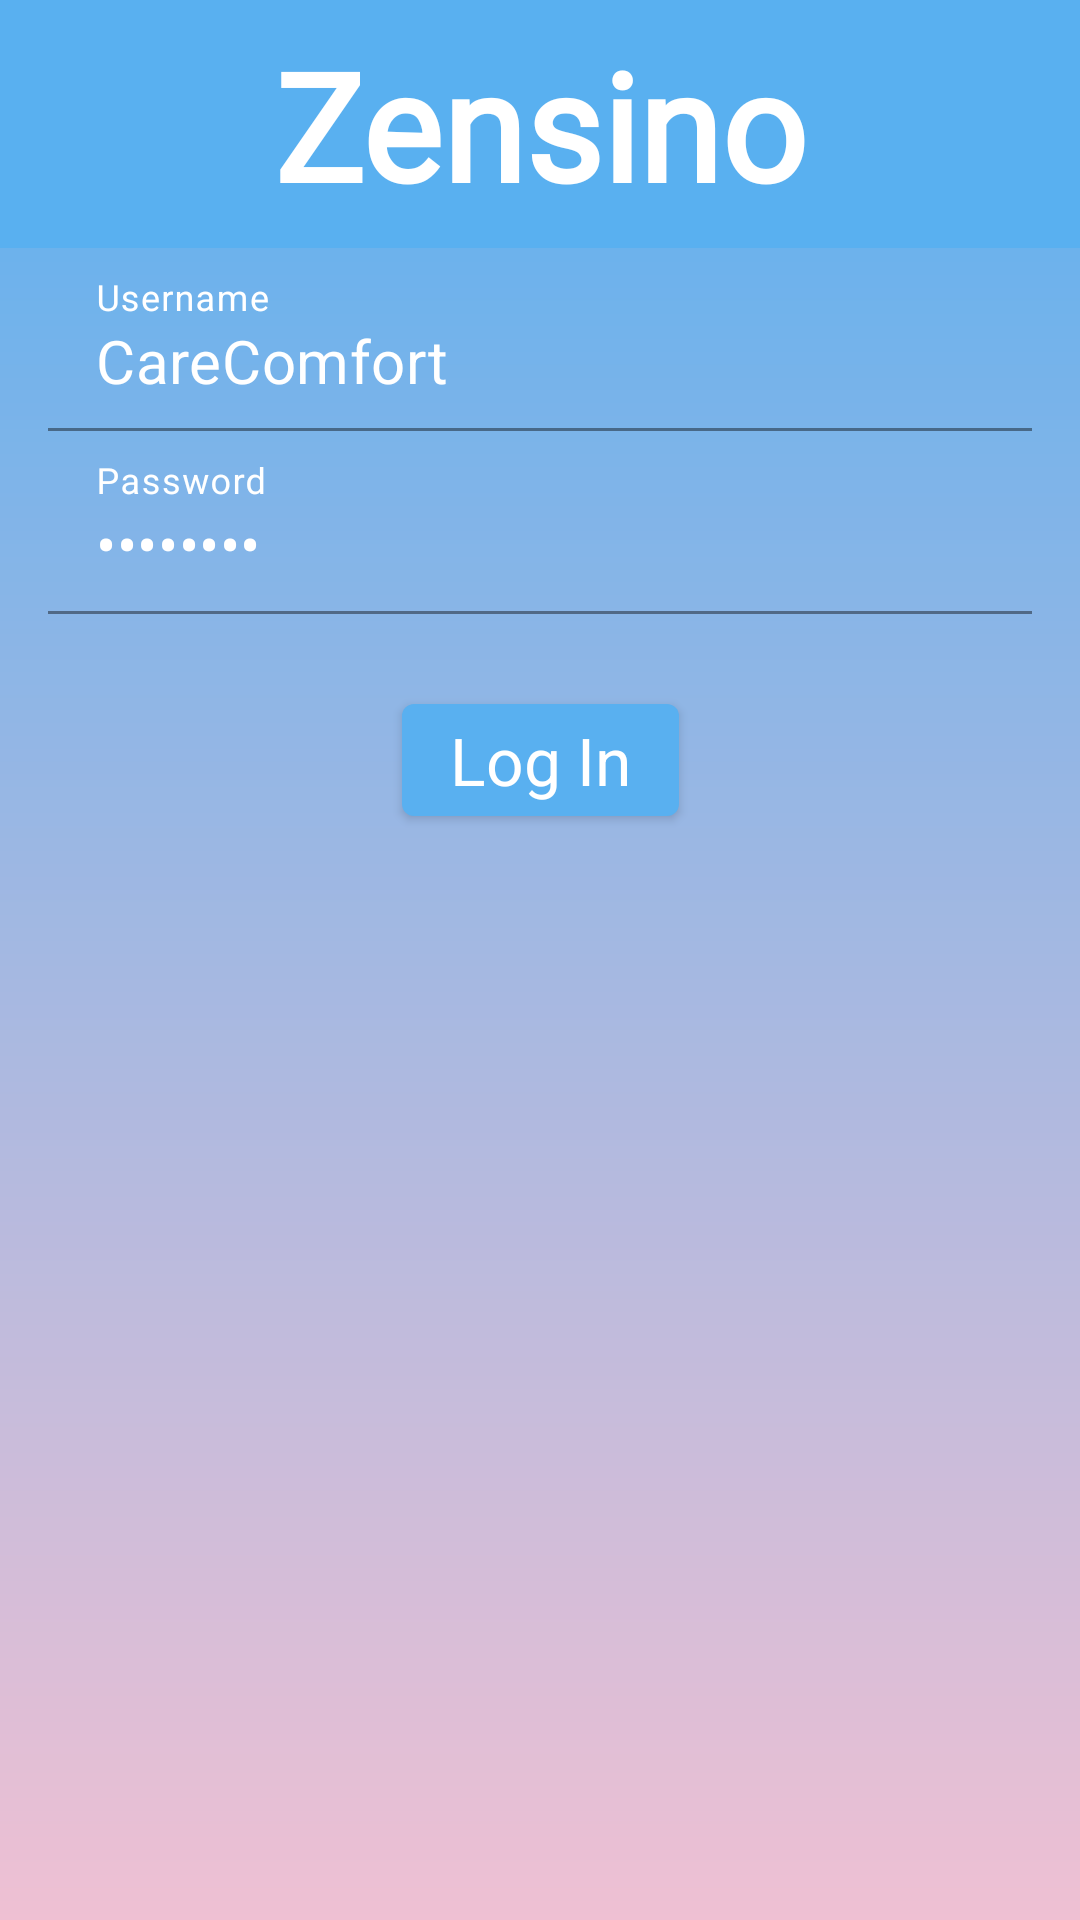

Android layout source for this screen:
<!-- AndroidManifest.xml: application theme Theme.Zensino -->
<!-- res/layout/fragment_login.xml -->
<?xml version="1.0" encoding="utf-8"?>
<layout xmlns:android="http://schemas.android.com/apk/res/android"
    xmlns:app="http://schemas.android.com/apk/res-auto"
    xmlns:tools="http://schemas.android.com/tools">

    <data>

        <import type="android.view.View" />

        <variable
            name="model"
            type="app.ronzano.zensino.ui.viewmodels.LoginViewModel" />
    </data>

    <androidx.constraintlayout.widget.ConstraintLayout
        android:layout_width="match_parent"
        android:layout_height="match_parent"
        android:background="@drawable/background_dashboard">

        <TextView
            android:id="@+id/title"
            android:layout_width="match_parent"
            android:layout_height="wrap_content"
            android:background="?attr/colorPrimary"
            android:fontFamily="@font/brlnsdb"
            android:padding="8dp"
            android:text="@string/app_name"
            android:textAlignment="center"
            android:textColor="?attr/colorOnPrimary"
            android:textSize="50sp"
            android:textStyle="bold"
            app:layout_constraintEnd_toEndOf="parent"
            app:layout_constraintStart_toStartOf="parent"
            app:layout_constraintTop_toTopOf="parent" />

        <com.google.android.material.textfield.TextInputLayout
            android:id="@+id/username_container"
            android:layout_width="match_parent"
            android:layout_height="wrap_content"
            android:enabled="@{!model.loading}"
            android:hint="@string/username"
            android:paddingHorizontal="16dp"
            android:textColorHint="?attr/colorOnPrimary"
            app:endIconMode="clear_text"
            app:hintTextColor="?attr/colorOnPrimary"
            app:layout_constraintEnd_toEndOf="parent"
            app:layout_constraintStart_toStartOf="parent"
            app:layout_constraintTop_toBottomOf="@id/title">

            <com.google.android.material.textfield.TextInputEditText
                android:id="@+id/username"
                android:layout_width="match_parent"
                android:layout_height="wrap_content"
                android:background="#00000000"
                android:maxLines="1"
                android:singleLine="true"
                android:text="@string/default_username"
                android:textColor="?attr/colorOnPrimary"
                android:textColorHint="?attr/colorOnPrimary"
                android:textSize="20sp" />

        </com.google.android.material.textfield.TextInputLayout>

        <com.google.android.material.textfield.TextInputLayout
            android:id="@+id/password_container"
            android:layout_width="match_parent"
            android:layout_height="wrap_content"
            android:enabled="@{!model.loading}"
            android:hint="@string/password"
            android:paddingHorizontal="16dp"
            android:textColorHint="?attr/colorOnPrimary"
            app:hintTextColor="?attr/colorOnPrimary"
            app:layout_constraintTop_toBottomOf="@+id/username_container">

            <com.google.android.material.textfield.TextInputEditText
                android:id="@+id/password"
                android:layout_width="match_parent"
                android:layout_height="wrap_content"
                android:background="#00000000"
                android:inputType="textPassword"
                android:maxLines="1"
                android:singleLine="true"
                android:text="@string/default_password"
                android:textColor="?attr/colorOnPrimary"
                android:textSize="20sp" />

        </com.google.android.material.textfield.TextInputLayout>

        <com.google.android.material.button.MaterialButton
            android:id="@+id/button_login"
            android:layout_width="wrap_content"
            android:layout_height="wrap_content"
            android:layout_margin="24dp"
            android:enabled="@{!model.loading}"
            android:imeOptions="actionDone"
            android:text="@string/login"
            android:textAllCaps="false"
            android:textAppearance="@style/TextAppearance.AppCompat.Large.Inverse"
            app:layout_constraintEnd_toEndOf="parent"
            app:layout_constraintStart_toStartOf="parent"
            app:layout_constraintTop_toBottomOf="@+id/password_container" />

        <TextView
            android:id="@+id/version"
            android:layout_width="wrap_content"
            android:layout_height="wrap_content"
            android:gravity="end"
            android:padding="0dp"
            android:textColor="?attr/colorOnPrimary"
            android:textStyle="bold"
            app:layout_constraintBottom_toBottomOf="parent"
            app:layout_constraintEnd_toEndOf="parent"
            tools:text="V1.0 (14001)" />

    </androidx.constraintlayout.widget.ConstraintLayout>

</layout>
<!-- resources referenced by this layout -->
<resources>
  <!-- drawable background_dashboard (drawable) -->
  <?xml version="1.0" encoding="utf-8"?>
  <shape xmlns:android="http://schemas.android.com/apk/res/android"
      android:shape="rectangle">
  
      <gradient
          android:angle="270"
          android:endColor="#efc0d3"
          android:startColor="@color/zensi" />
  
  </shape>
  <string name="app_name">Zensino</string>
  <string name="default_password">care2020</string>
  <string name="default_username">CareComfort</string>
  <string name="login">Log In</string>
  <string name="password">Password</string>
  <string name="username">Username</string>
  <style name="Theme.Zensino" parent="Theme.MaterialComponents.Light.DarkActionBar">
          
          <item name="colorPrimary">@color/zensi</item>
          <item name="colorPrimaryVariant">@color/purple_700</item>
          <item name="colorOnPrimary">@color/white</item>
          
          <item name="colorSecondary">@color/zensi</item>
          <item name="colorSecondaryVariant">@color/teal_700</item>
          <item name="colorOnSecondary">@color/black</item>
          
          <item name="android:statusBarColor" tools:targetApi="l">?attr/colorPrimaryVariant</item>
          
      </style>
  <color name="zensi">#59B0F0</color>
  <color name="purple_700">#FF3700B3</color>
  <color name="white">#FFFFFFFF</color>
  <color name="teal_700">#FF018786</color>
  <color name="black">#FF000000</color>
</resources>
